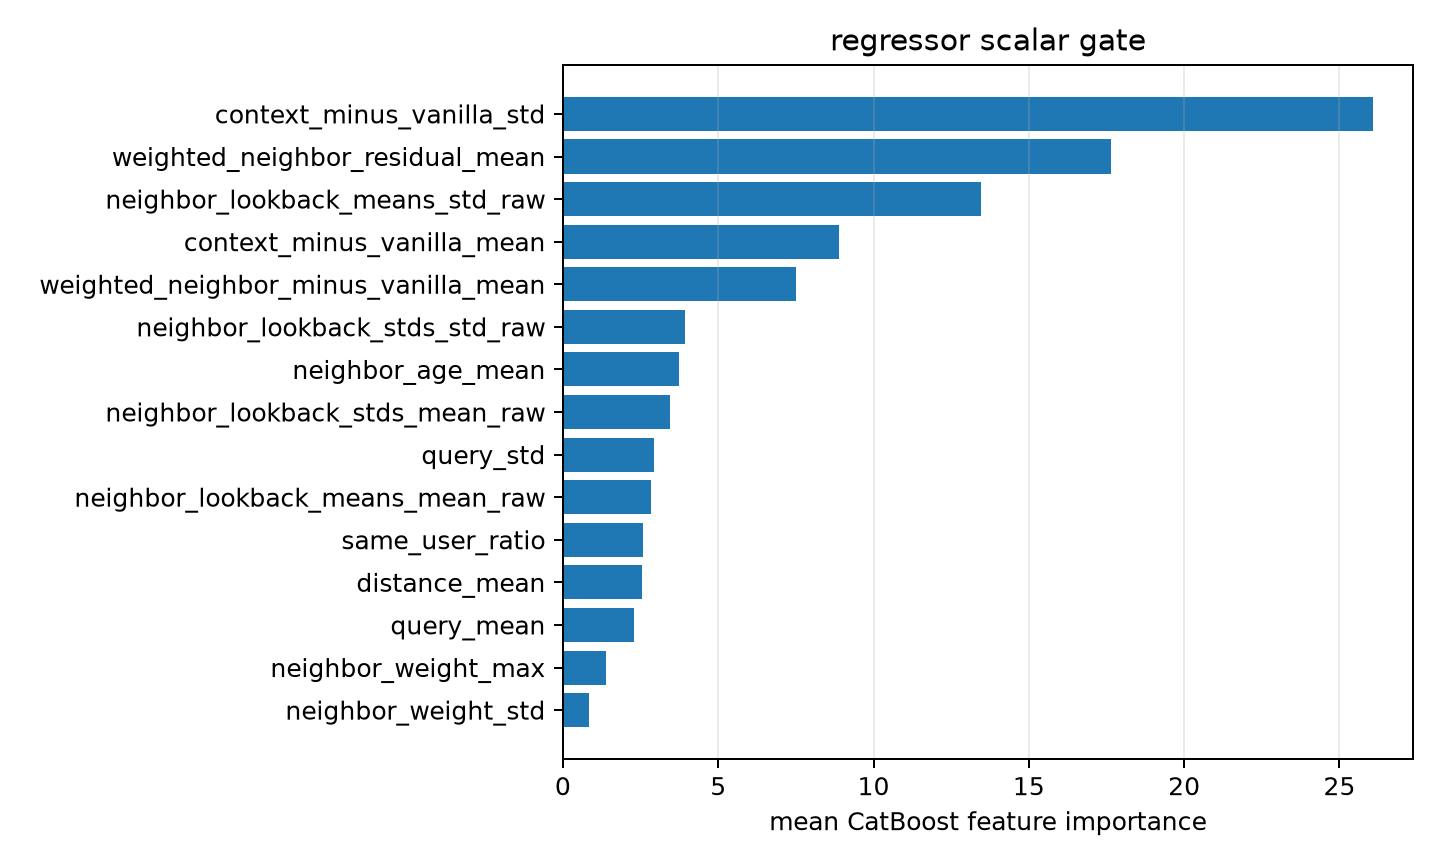

The table this chart was drawn from, first rows:
feature, importance
context_minus_vanilla_std, 26.06
weighted_neighbor_residual_mean, 17.63
neighbor_lookback_means_std_raw, 13.47
context_minus_vanilla_mean, 8.874
weighted_neighbor_minus_vanilla_mean, 7.491
neighbor_lookback_stds_std_raw, 3.917
neighbor_age_mean, 3.745
neighbor_lookback_stds_mean_raw, 3.455
query_std, 2.945
neighbor_lookback_means_mean_raw, 2.824
same_user_ratio, 2.566
distance_mean, 2.532
query_mean, 2.278
neighbor_weight_max, 1.379
neighbor_weight_std, 0.8328
